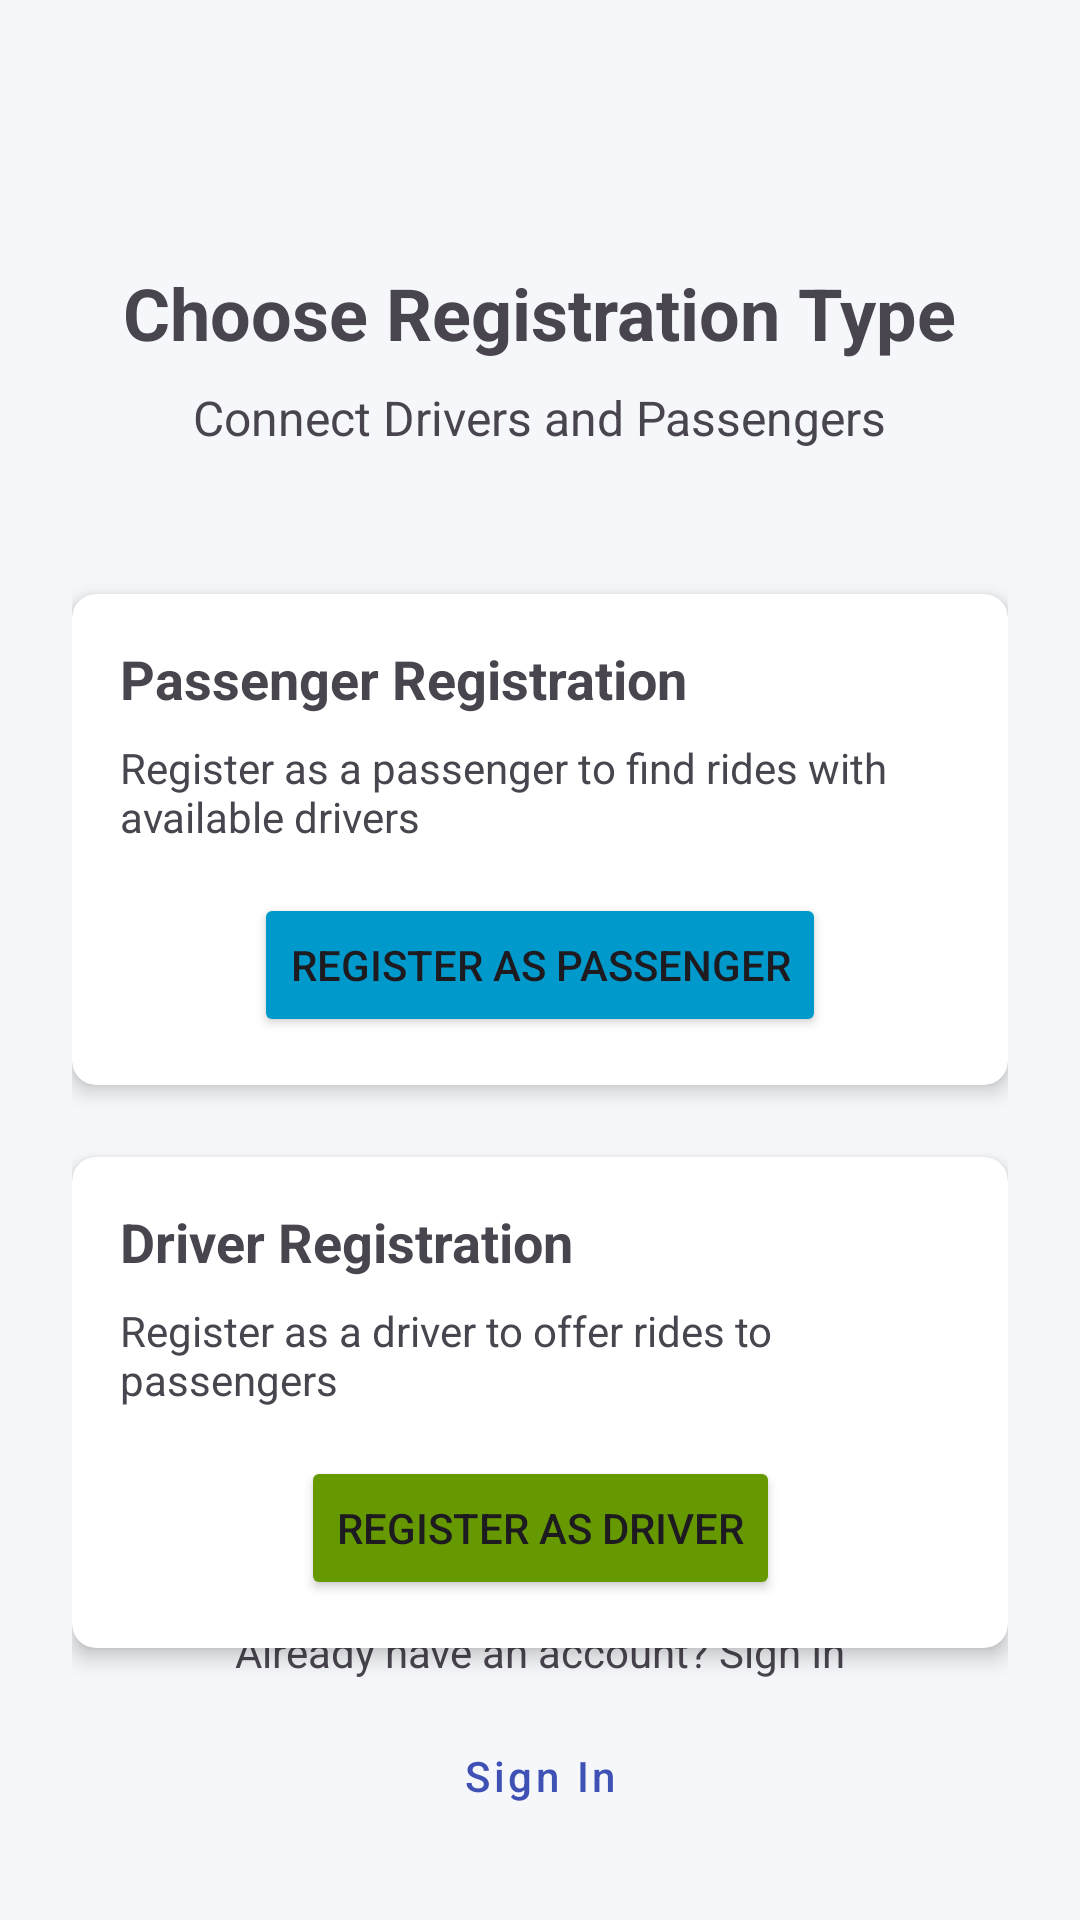

This screen was rendered from an Android layout file. Write that file and the resources it references.
<!-- AndroidManifest.xml: application theme Theme.ProfilePageApp -->
<!-- res/layout/activity_register_type.xml -->
<?xml version="1.0" encoding="utf-8"?>
<androidx.constraintlayout.widget.ConstraintLayout xmlns:android="http://schemas.android.com/apk/res/android"
    xmlns:app="http://schemas.android.com/apk/res-auto"
    xmlns:tools="http://schemas.android.com/tools"
    android:layout_width="match_parent"
    android:layout_height="match_parent"
    android:padding="24dp"
    tools:context=".auth.RegisterTypeActivity">

    <TextView
        android:id="@+id/title_text"
        android:layout_width="wrap_content"
        android:layout_height="wrap_content"
        android:text="@string/choose_registration_type"
        android:textSize="24sp"
        android:textStyle="bold"
        android:layout_marginTop="64dp"
        app:layout_constraintEnd_toEndOf="parent"
        app:layout_constraintStart_toStartOf="parent"
        app:layout_constraintTop_toTopOf="parent" />

    <TextView
        android:id="@+id/subtitle_text"
        android:layout_width="wrap_content"
        android:layout_height="wrap_content"
        android:text="@string/app_slogan"
        android:textSize="16sp"
        android:layout_marginTop="8dp"
        app:layout_constraintEnd_toEndOf="parent"
        app:layout_constraintStart_toStartOf="parent"
        app:layout_constraintTop_toBottomOf="@+id/title_text" />

    <androidx.cardview.widget.CardView
        android:id="@+id/passenger_card"
        android:layout_width="match_parent"
        android:layout_height="wrap_content"
        android:layout_marginTop="48dp"
        app:cardCornerRadius="8dp"
        app:cardElevation="4dp"
        app:layout_constraintEnd_toEndOf="parent"
        app:layout_constraintStart_toStartOf="parent"
        app:layout_constraintTop_toBottomOf="@+id/subtitle_text">

        <androidx.constraintlayout.widget.ConstraintLayout
            android:layout_width="match_parent"
            android:layout_height="wrap_content"
            android:padding="16dp">

            <TextView
                android:id="@+id/passenger_title"
                android:layout_width="wrap_content"
                android:layout_height="wrap_content"
                android:text="@string/passenger_registration"
                android:textSize="18sp"
                android:textStyle="bold"
                app:layout_constraintStart_toStartOf="parent"
                app:layout_constraintTop_toTopOf="parent" />

            <TextView
                android:id="@+id/passenger_desc"
                android:layout_width="0dp"
                android:layout_height="wrap_content"
                android:layout_marginTop="8dp"
                android:text="@string/passenger_description"
                app:layout_constraintEnd_toEndOf="parent"
                app:layout_constraintStart_toStartOf="parent"
                app:layout_constraintTop_toBottomOf="@+id/passenger_title" />

            <Button
                android:id="@+id/passenger_button"
                android:layout_width="wrap_content"
                android:layout_height="wrap_content"
                android:layout_marginTop="16dp"
                android:text="@string/register_as_passenger"
                android:backgroundTint="@android:color/holo_blue_dark"
                app:layout_constraintEnd_toEndOf="parent"
                app:layout_constraintStart_toStartOf="parent"
                app:layout_constraintTop_toBottomOf="@+id/passenger_desc" />

        </androidx.constraintlayout.widget.ConstraintLayout>

    </androidx.cardview.widget.CardView>

    <androidx.cardview.widget.CardView
        android:id="@+id/driver_card"
        android:layout_width="match_parent"
        android:layout_height="wrap_content"
        android:layout_marginTop="24dp"
        app:cardCornerRadius="8dp"
        app:cardElevation="4dp"
        app:layout_constraintEnd_toEndOf="parent"
        app:layout_constraintStart_toStartOf="parent"
        app:layout_constraintTop_toBottomOf="@+id/passenger_card">

        <androidx.constraintlayout.widget.ConstraintLayout
            android:layout_width="match_parent"
            android:layout_height="wrap_content"
            android:padding="16dp">

            <TextView
                android:id="@+id/driver_title"
                android:layout_width="wrap_content"
                android:layout_height="wrap_content"
                android:text="@string/driver_registration"
                android:textSize="18sp"
                android:textStyle="bold"
                app:layout_constraintStart_toStartOf="parent"
                app:layout_constraintTop_toTopOf="parent" />

            <TextView
                android:id="@+id/driver_desc"
                android:layout_width="0dp"
                android:layout_height="wrap_content"
                android:layout_marginTop="8dp"
                android:text="@string/driver_description"
                app:layout_constraintEnd_toEndOf="parent"
                app:layout_constraintStart_toStartOf="parent"
                app:layout_constraintTop_toBottomOf="@+id/driver_title" />

            <Button
                android:id="@+id/driver_button"
                android:layout_width="wrap_content"
                android:layout_height="wrap_content"
                android:layout_marginTop="16dp"
                android:text="@string/register_as_driver"
                android:backgroundTint="@android:color/holo_green_dark"
                app:layout_constraintEnd_toEndOf="parent"
                app:layout_constraintStart_toStartOf="parent"
                app:layout_constraintTop_toBottomOf="@+id/driver_desc" />

        </androidx.constraintlayout.widget.ConstraintLayout>

    </androidx.cardview.widget.CardView>

    <TextView
        android:id="@+id/already_account_text"
        android:layout_width="wrap_content"
        android:layout_height="wrap_content"
        android:text="@string/already_have_account"
        android:layout_marginBottom="8dp"
        app:layout_constraintBottom_toTopOf="@+id/login_button"
        app:layout_constraintEnd_toEndOf="parent"
        app:layout_constraintStart_toStartOf="parent" />

    <Button
        android:id="@+id/login_button"
        style="@style/Widget.MaterialComponents.Button.TextButton"
        android:layout_width="wrap_content"
        android:layout_height="wrap_content"
        android:text="@string/sign_in"
        android:textAllCaps="false"
        app:layout_constraintBottom_toBottomOf="parent"
        app:layout_constraintEnd_toEndOf="parent"
        app:layout_constraintStart_toStartOf="parent" />

</androidx.constraintlayout.widget.ConstraintLayout>
<!-- resources referenced by this layout -->
<resources>
  <string name="already_have_account">Already have an account? Sign In</string>
  <string name="app_slogan">Connect Drivers and Passengers</string>
  <string name="choose_registration_type">Choose Registration Type</string>
  <string name="driver_description">Register as a driver to offer rides to passengers</string>
  <string name="driver_registration">Driver Registration</string>
  <string name="passenger_description">Register as a passenger to find rides with available drivers</string>
  <string name="passenger_registration">Passenger Registration</string>
  <string name="register_as_driver">Register as Driver</string>
  <string name="register_as_passenger">Register as Passenger</string>
  <string name="sign_in">Sign In</string>
  <style name="Theme.ProfilePageApp" parent="Base.Theme.ProfilePageApp" />
  <style name="Base.Theme.ProfilePageApp" parent="Theme.Material3.DayNight.NoActionBar">
          
          
          <item name="colorPrimary">@color/primary</item>
          <item name="colorPrimaryDark">@color/primary_dark</item>
          <item name="colorAccent">@color/accent</item>
          <item name="android:windowBackground">@color/background</item>
          <item name="android:statusBarColor">@color/primary_dark</item>
      </style>
  <color name="primary">#3F51B5</color>
  <color name="primary_dark">#303F9F</color>
  <color name="accent">#FF5722</color>
  <color name="background">#F5F7FA</color>
</resources>
